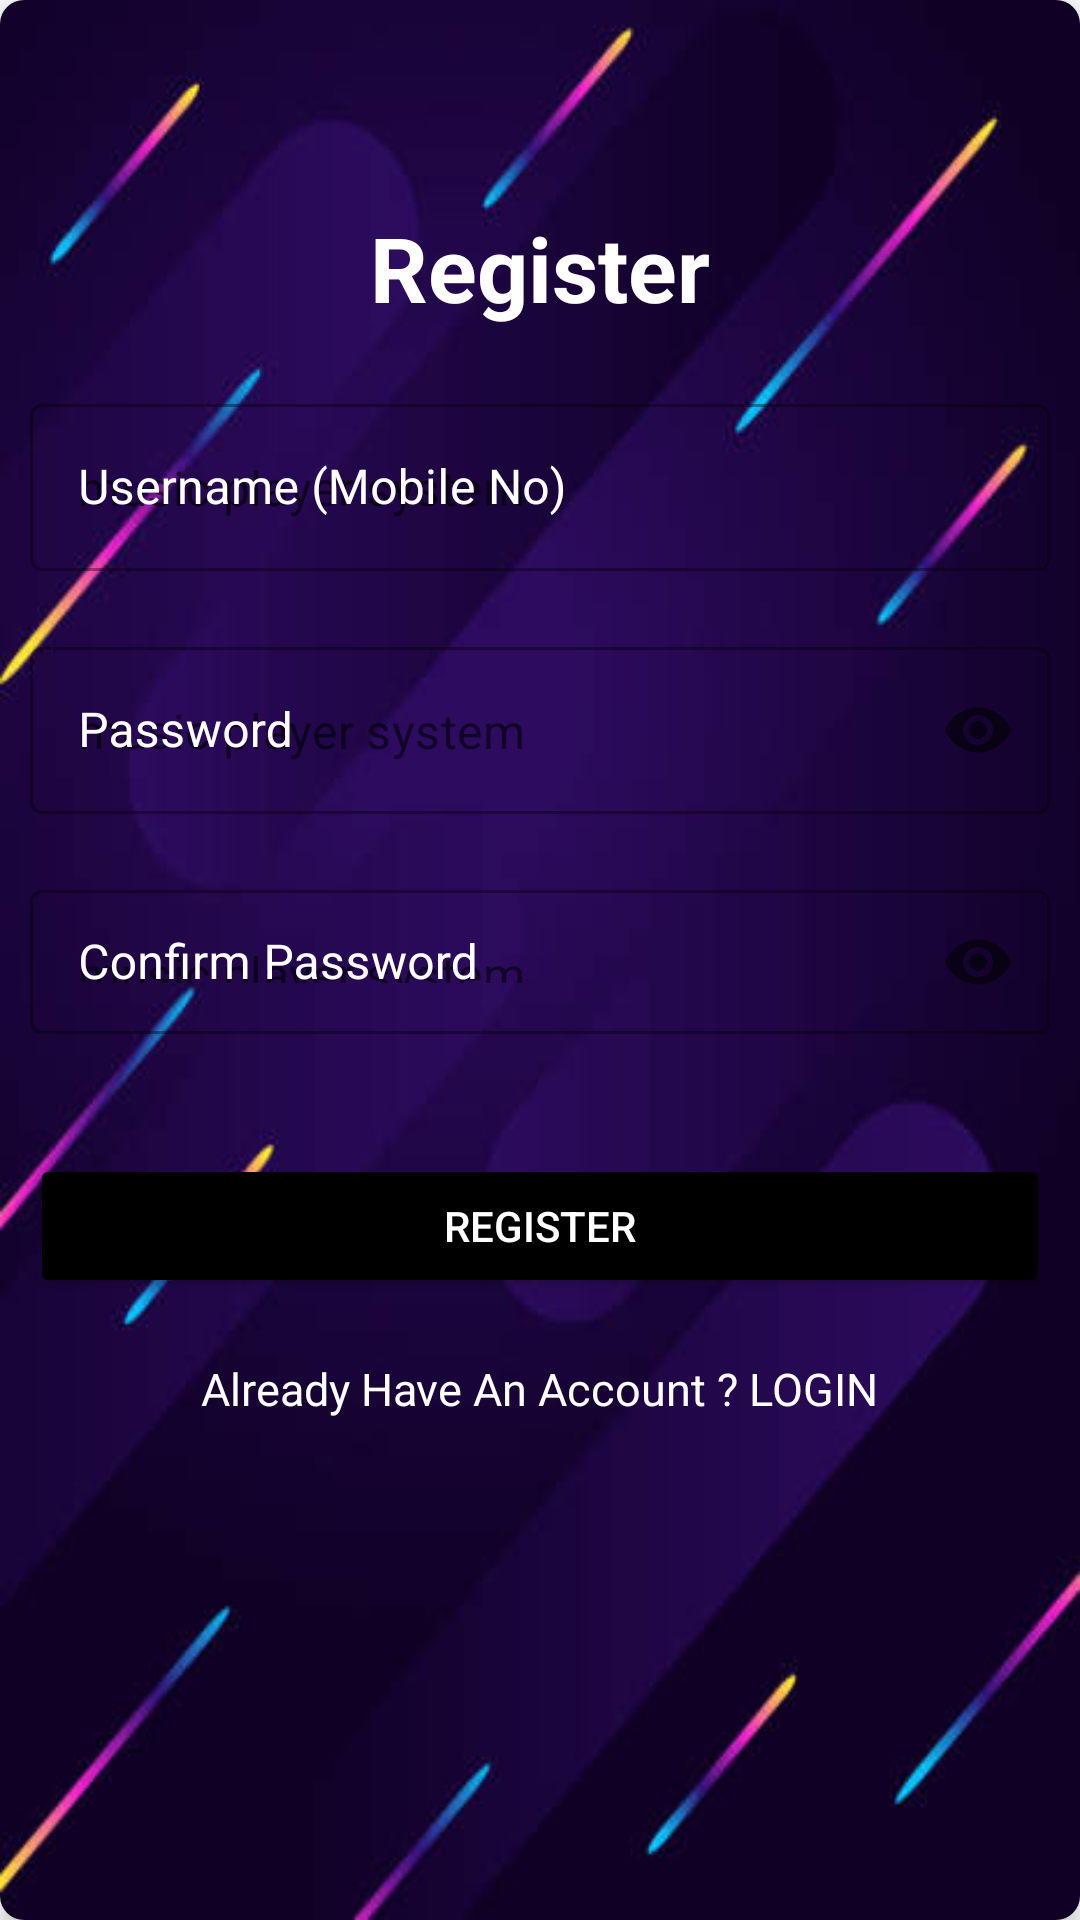

This screen was rendered from an Android layout file. Write that file and the resources it references.
<!-- AndroidManifest.xml: application theme Theme.MusicPlayerSystem -->
<!-- res/layout/activity_main.xml -->
<?xml version="1.0" encoding="utf-8"?>
<RelativeLayout xmlns:android="http://schemas.android.com/apk/res/android"
    xmlns:app="http://schemas.android.com/apk/res-auto"
    xmlns:tools="http://schemas.android.com/tools"
    android:layout_width="match_parent"
    android:layout_height="match_parent"
    tools:context=".MainActivity">

    

    <androidx.cardview.widget.CardView
        android:id="@+id/cardid"
        android:layout_width="match_parent"
        android:layout_height="match_parent"
        app:cardCornerRadius="8dp"
        app:cardElevation="5dp">

        <LinearLayout
            android:layout_width="match_parent"
            android:layout_height="match_parent"
            android:layout_gravity="center"
            android:background="@drawable/a"
            android:gravity="center"
            android:orientation="vertical"
            android:padding="10sp">

            <TextView
                android:layout_width="wrap_content"
                android:layout_height="wrap_content"
                android:text="Register"
                android:textColor="@color/white"
                android:textSize="30dp"
                android:textStyle="bold" />

            <com.google.android.material.textfield.TextInputLayout
                style="@style/Widget.MaterialComponents.TextInputLayout.OutlinedBox"
                android:layout_width="match_parent"
                android:layout_height="wrap_content"
                android:layout_marginTop="20dp"
                android:textColorHint="@color/white"
                android:hint="Username (Mobile No)">

                <EditText
                    android:id="@+id/uusername"
                    android:layout_width="match_parent"
                    android:layout_height="wrap_content"
                    android:hint="@string/app_name"
                    android:inputType="number" />

            </com.google.android.material.textfield.TextInputLayout>

            <com.google.android.material.textfield.TextInputLayout
                style="@style/Widget.MaterialComponents.TextInputLayout.OutlinedBox"
                android:layout_width="match_parent"
                android:layout_height="wrap_content"
                android:layout_marginTop="20dp"
                android:hint="Password"
                android:textColorHint="@color/white"
                app:endIconMode="password_toggle">

                <EditText
                    android:id="@+id/upassword"
                    android:layout_width="match_parent"
                    android:layout_height="wrap_content"
                    android:hint="@string/app_name"
                    android:inputType="textPassword" />
            </com.google.android.material.textfield.TextInputLayout>

            <com.google.android.material.textfield.TextInputLayout
                style="@style/Widget.MaterialComponents.TextInputLayout.OutlinedBox"
                android:layout_width="match_parent"
                android:layout_height="wrap_content"
                android:layout_marginTop="20dp"
                android:hint="Confirm Password"
                android:textColorHint="@color/white"
                app:endIconMode="password_toggle">

                <EditText
                    android:id="@+id/urepassword"
                    android:layout_width="match_parent"
                    android:layout_height="48dp"
                    android:hint="@string/app_name"
                    android:inputType="textPassword" />

            </com.google.android.material.textfield.TextInputLayout>

            <Button
                android:id="@+id/btnregister"
                android:layout_width="match_parent"
                android:layout_height="48dp"
                android:layout_marginTop="40dp"
                android:backgroundTint="@color/black"
                android:padding="5dp"
                android:text="Register"
                android:textColor="@color/white" />

            <TextView
                android:id="@+id/uglogin"
                android:layout_width="wrap_content"
                android:layout_height="48dp"
                android:layout_gravity="center_horizontal"
                android:layout_marginTop="20sp"
                android:onClick="login"
                android:text="Already Have An Account ? LOGIN"
                android:textColor="@color/white"
                android:textSize="15sp" />

            <ProgressBar
                android:id="@+id/probar"
                android:layout_width="50dp"
                android:layout_height="50dp"
                android:layout_below="@+id/cardid"
                android:layout_centerHorizontal="true"
                android:layout_marginTop="20dp"
                android:progressTint="@color/black"
                android:visibility="invisible" />

        </LinearLayout>



        
        
        
        
        



    </androidx.cardview.widget.CardView>

</RelativeLayout>
<!-- resources referenced by this layout -->
<resources>
  <!-- drawable a: jpeg bitmap (drawable, 15967 bytes) -->
  <string name="app_name">music player system</string>
  <style name="Theme.MusicPlayerSystem" parent="Theme.MaterialComponents.DayNight.DarkActionBar">
          
          <item name="colorPrimary">@color/purple_500</item>
          <item name="colorPrimaryVariant">@color/purple_700</item>
          <item name="colorOnPrimary">@color/white</item>
          
          <item name="colorSecondary">@color/teal_200</item>
          <item name="colorSecondaryVariant">@color/teal_700</item>
          <item name="colorOnSecondary">@color/black</item>
          
          <item name="android:statusBarColor">?attr/colorPrimaryVariant</item>
          
      </style>
  <!-- not gathered from this repository: default colours our renderer supplied (Android Studio template values) -->
  <color name="purple_500">#FF6200EE</color>
  <color name="purple_700">#FF3700B3</color>
  <color name="teal_200">#FF03DAC5</color>
  <color name="teal_700">#FF018786</color>
  <color name="black">#FF000000</color>
  <color name="white">#FFFFFFFF</color>
</resources>
